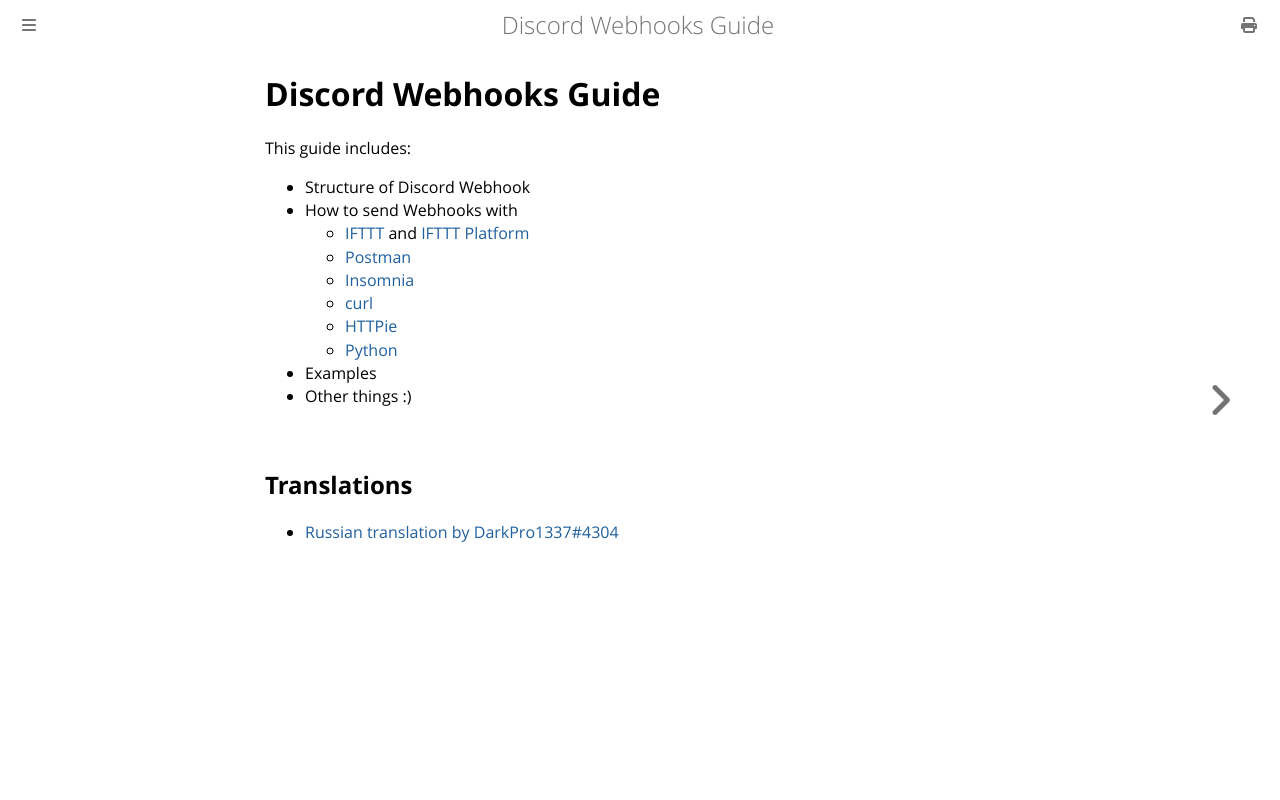

repository: Birdie0/discord-webhooks-guide · page: index.html · generator: mdbook

# Discord Webhooks Guide

This guide includes:

* Structure of Discord Webhook
* How to send Webhooks with
  * [IFTTT](services/ifttt.md) and [IFTTT Platform](services/ifttt_platform.md)
  * [Postman](tools/postman.md)
  * [Insomnia](tools/insomnia.md)
  * [curl](tools/curl.md)
  * [HTTPie](tools/httpie.md)
  * [Python](tools/python.md)
* Examples
* Other things :)

## Translations

* [Russian translation by DarkPro1337#4304](https://darkpro1337.github.io/discord-webhooks/)
